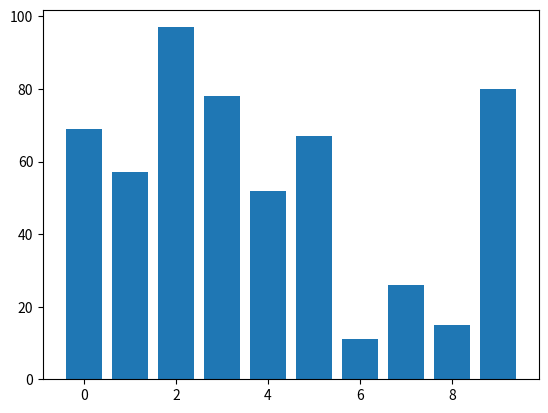
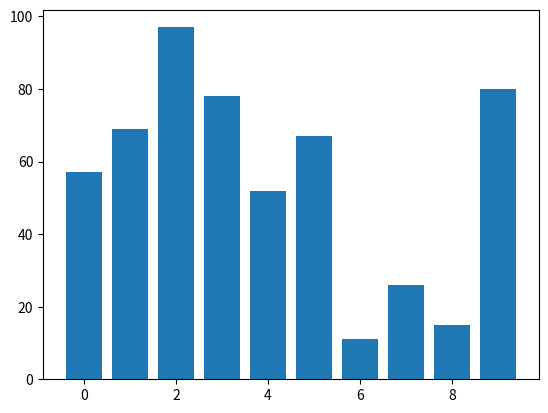
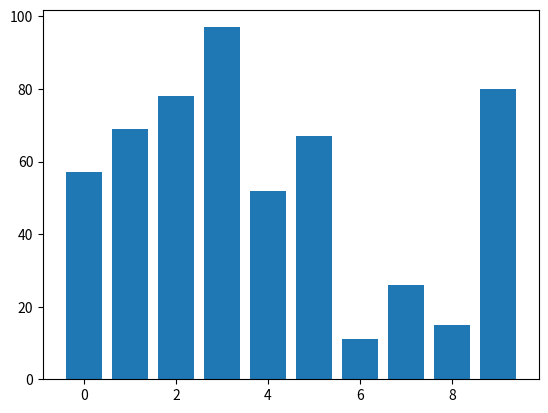
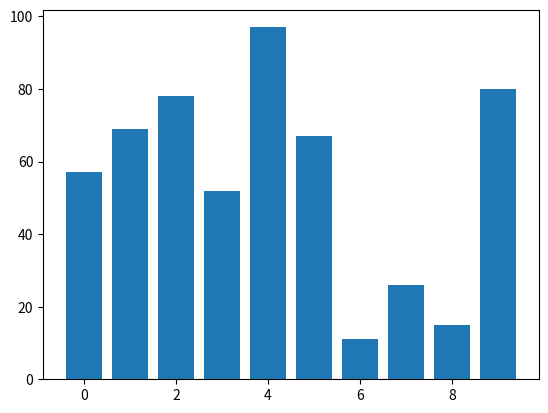
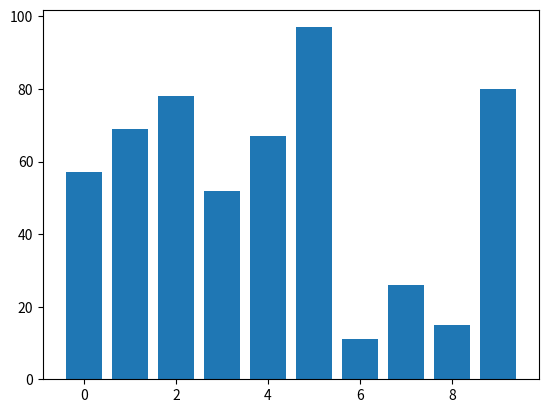
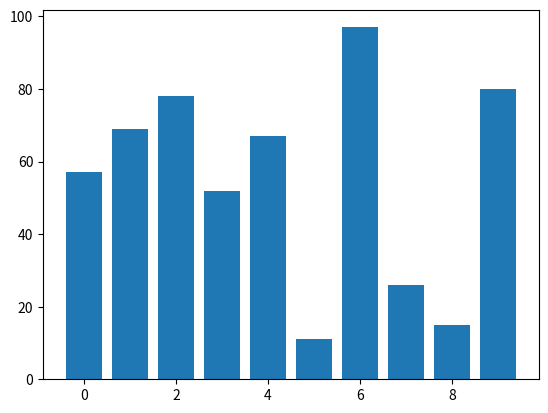
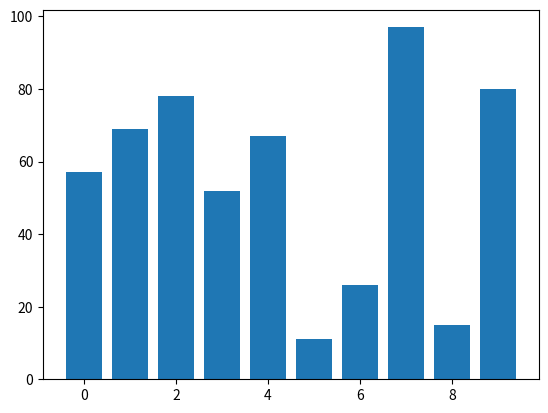
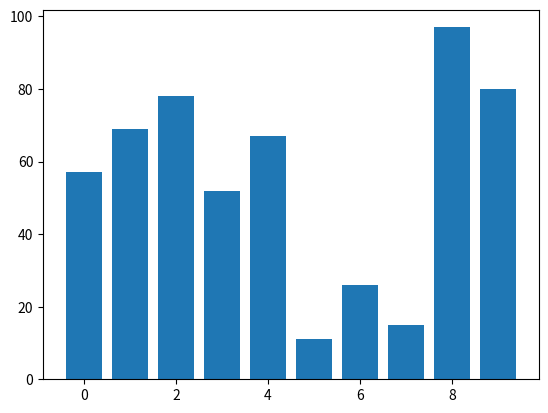
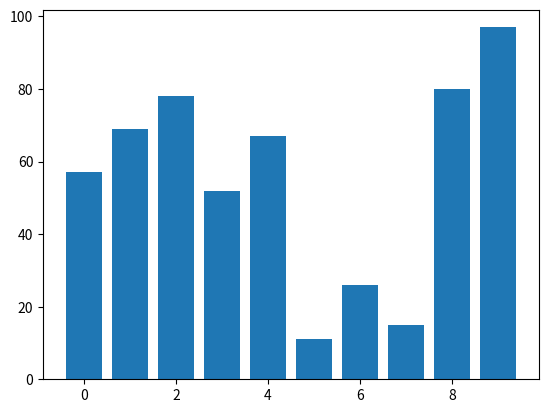
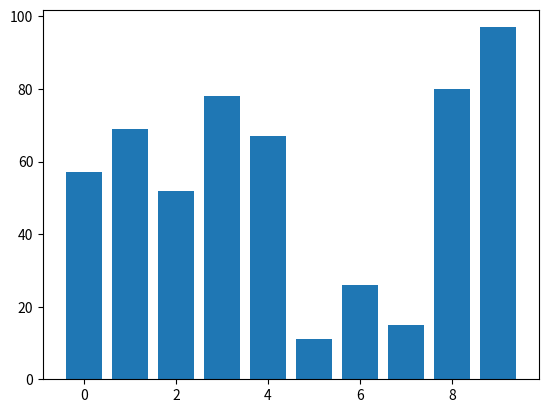
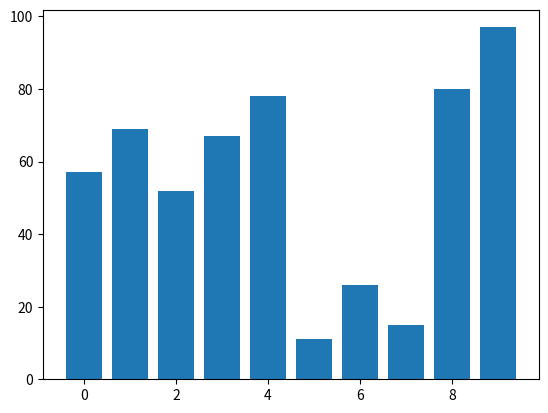
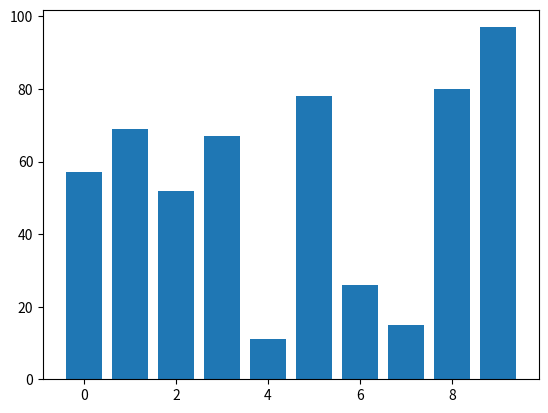
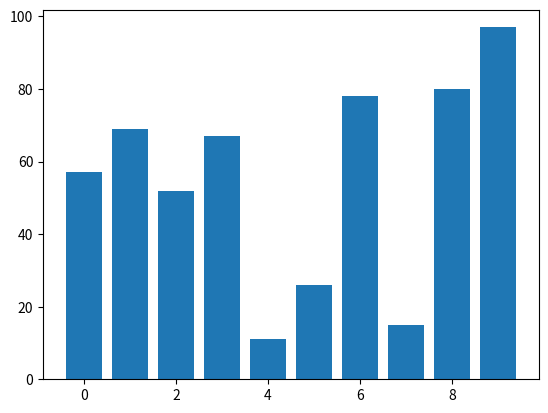
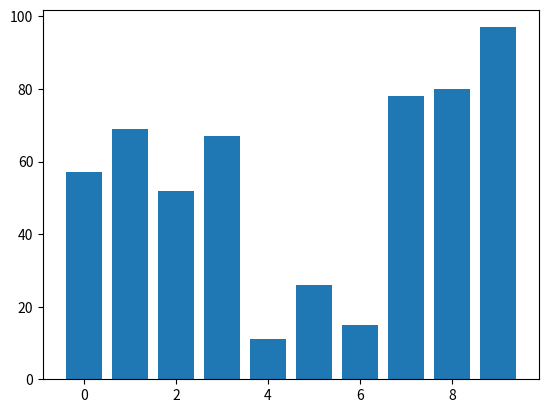
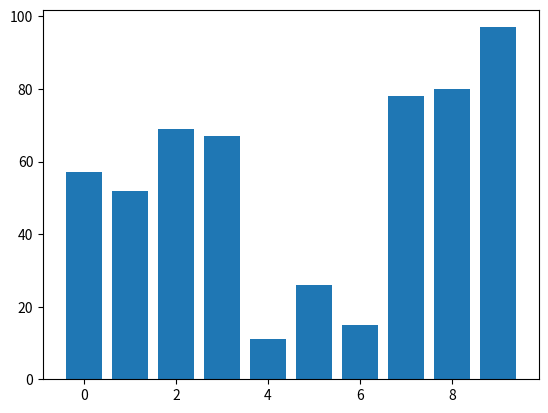
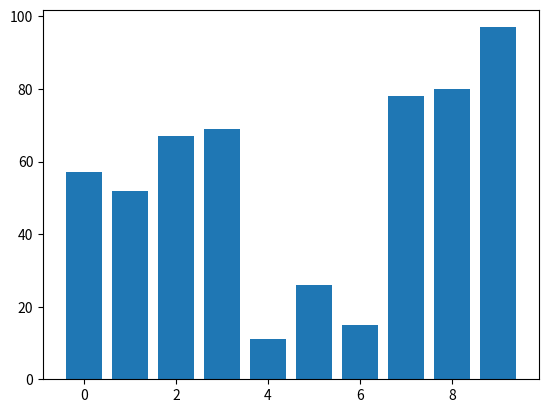

Write Python code to recreate these figures, in order.
import matplotlib.pyplot as plt
import random

# Função para visualizar a lista com Matplotlib
def plot_bubble_sort(data_list):
    fig, ax = plt.subplots()
    ax.bar(range(len(data_list)), data_list)
    plt.show()

# Implementação do Bubble Sort
def bubble_sort(data):
    n = len(data)
    swapped = True
    data_states = [data.copy()]  # Lista para armazenar os estados da lista

    while swapped:
        swapped = False
        for i in range(1, n):
            if data[i - 1] > data[i]:
                data[i - 1], data[i] = data[i], data[i - 1]
                swapped = True
                data_states.append(data.copy())  # Adicionar cópia do estado da lista

    # Visualizar todos os estados em uma única figura
    for state in data_states:
        plot_bubble_sort(state)

# Criar uma lista de números aleatórios para classificar
data = random.sample(range(1, 101), 10)

# Iniciar o Bubble Sort
bubble_sort(data)
